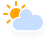
t = 0.00 s
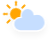
t = 1.13 s
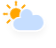
t = 3.38 s
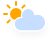
t = 4.50 s
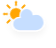
t = 5.63 s
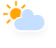
t = 7.88 s

The animated SVG that drew these frames (rendered in a browser with its animation timeline set to each time). Animation: 3 CSS @keyframes rules; one cycle of 9.00 s, repeats indefinitely.

<?xml version="1.0" encoding="UTF-8"?>
<svg width="56" height="48" version="1.1" xmlns="http://www.w3.org/2000/svg">
  <defs>
    <filter id="blur" x="-.20655" y="-.28472" width="1.403" height="1.6944">
      <feGaussianBlur in="SourceAlpha" stdDeviation="3" />
      <feOffset dx="0" dy="4" result="offsetblur" />
      <feComponentTransfer>
        <feFuncA slope="0.05" type="linear" />
      </feComponentTransfer>
      <feMerge>
        <feMergeNode />
        <feMergeNode in="SourceGraphic" />
      </feMerge>
    </filter>
    <style type="text/css">
      <![CDATA[
      /*
** CLOUDS
*/
      @keyframes am-weather-cloud-2 {
        0% {
          -webkit-transform: translate(0px, 0px);
          -moz-transform: translate(0px, 0px);
          -ms-transform: translate(0px, 0px);
          transform: translate(0px, 0px);
        }

        50% {
          -webkit-transform: translate(2px, 0px);
          -moz-transform: translate(2px, 0px);
          -ms-transform: translate(2px, 0px);
          transform: translate(2px, 0px);
        }

        100% {
          -webkit-transform: translate(0px, 0px);
          -moz-transform: translate(0px, 0px);
          -ms-transform: translate(0px, 0px);
          transform: translate(0px, 0px);
        }
      }

      .am-weather-cloud-2 {
        -webkit-animation-name: am-weather-cloud-2;
        -moz-animation-name: am-weather-cloud-2;
        animation-name: am-weather-cloud-2;
        -webkit-animation-duration: 3s;
        -moz-animation-duration: 3s;
        animation-duration: 3s;
        -webkit-animation-timing-function: linear;
        -moz-animation-timing-function: linear;
        animation-timing-function: linear;
        -webkit-animation-iteration-count: infinite;
        -moz-animation-iteration-count: infinite;
        animation-iteration-count: infinite;
      }

      /*
** SUN
*/
      @keyframes am-weather-sun {
        0% {
          -webkit-transform: rotate(0deg);
          -moz-transform: rotate(0deg);
          -ms-transform: rotate(0deg);
          transform: rotate(0deg);
        }

        100% {
          -webkit-transform: rotate(360deg);
          -moz-transform: rotate(360deg);
          -ms-transform: rotate(360deg);
          transform: rotate(360deg);
        }
      }

      .am-weather-sun {
        -webkit-animation-name: am-weather-sun;
        -moz-animation-name: am-weather-sun;
        -ms-animation-name: am-weather-sun;
        animation-name: am-weather-sun;
        -webkit-animation-duration: 9s;
        -moz-animation-duration: 9s;
        -ms-animation-duration: 9s;
        animation-duration: 9s;
        -webkit-animation-timing-function: linear;
        -moz-animation-timing-function: linear;
        -ms-animation-timing-function: linear;
        animation-timing-function: linear;
        -webkit-animation-iteration-count: infinite;
        -moz-animation-iteration-count: infinite;
        -ms-animation-iteration-count: infinite;
        animation-iteration-count: infinite;
      }

      @keyframes am-weather-sun-shiny {
        0% {
          stroke-dasharray: 3px 10px;
          stroke-dashoffset: 0px;
        }

        50% {
          stroke-dasharray: 0.1px 10px;
          stroke-dashoffset: -1px;
        }

        100% {
          stroke-dasharray: 3px 10px;
          stroke-dashoffset: 0px;
        }
      }

      .am-weather-sun-shiny line {
        -webkit-animation-name: am-weather-sun-shiny;
        -moz-animation-name: am-weather-sun-shiny;
        -ms-animation-name: am-weather-sun-shiny;
        animation-name: am-weather-sun-shiny;
        -webkit-animation-duration: 2s;
        -moz-animation-duration: 2s;
        -ms-animation-duration: 2s;
        animation-duration: 2s;
        -webkit-animation-timing-function: linear;
        -moz-animation-timing-function: linear;
        -ms-animation-timing-function: linear;
        animation-timing-function: linear;
        -webkit-animation-iteration-count: infinite;
        -moz-animation-iteration-count: infinite;
        -ms-animation-iteration-count: infinite;
        animation-iteration-count: infinite;
      }
      ]]>
    </style>
  </defs>
  <g transform="translate(16,-2)" filter="url(#blur)">
    <g transform="translate(0,16)">
      <g class="am-weather-sun"
        style="-moz-animation-duration:9s;-moz-animation-iteration-count:infinite;-moz-animation-name:am-weather-sun;-moz-animation-timing-function:linear;-ms-animation-duration:9s;-ms-animation-iteration-count:infinite;-ms-animation-name:am-weather-sun;-ms-animation-timing-function:linear;-webkit-animation-duration:9s;-webkit-animation-iteration-count:infinite;-webkit-animation-name:am-weather-sun;-webkit-animation-timing-function:linear">
        <line transform="translate(0,9)" y2="3" fill="none" stroke="#ffa500" stroke-linecap="round" stroke-width="2" />
        <g transform="rotate(45)">
          <line transform="translate(0,9)" y2="3" fill="none" stroke="#ffa500" stroke-linecap="round"
            stroke-width="2" />
        </g>
        <g transform="rotate(90)">
          <line transform="translate(0,9)" y2="3" fill="none" stroke="#ffa500" stroke-linecap="round"
            stroke-width="2" />
        </g>
        <g transform="rotate(135)">
          <line transform="translate(0,9)" y2="3" fill="none" stroke="#ffa500" stroke-linecap="round"
            stroke-width="2" />
        </g>
        <g transform="scale(-1)">
          <line transform="translate(0,9)" y2="3" fill="none" stroke="#ffa500" stroke-linecap="round"
            stroke-width="2" />
        </g>
        <g transform="rotate(225)">
          <line transform="translate(0,9)" y2="3" fill="none" stroke="#ffa500" stroke-linecap="round"
            stroke-width="2" />
        </g>
        <g transform="rotate(-90)">
          <line transform="translate(0,9)" y2="3" fill="none" stroke="#ffa500" stroke-linecap="round"
            stroke-width="2" />
        </g>
        <g transform="rotate(-45)">
          <line transform="translate(0,9)" y2="3" fill="none" stroke="#ffa500" stroke-linecap="round"
            stroke-width="2" />
        </g>
        <circle r="5" fill="#ffa500" stroke="#ffa500" stroke-width="2" />
      </g>
    </g>
    <g class="am-weather-cloud-2"
      style="-moz-animation-duration:3s;-moz-animation-iteration-count:infinite;-moz-animation-name:am-weather-cloud-2;-moz-animation-timing-function:linear;-webkit-animation-duration:3s;-webkit-animation-iteration-count:infinite;-webkit-animation-name:am-weather-cloud-2;-webkit-animation-timing-function:linear">
      <path transform="translate(-20,-11)"
        d="m47.7 35.4c0-4.6-3.7-8.2-8.2-8.2-1 0-1.9 0.2-2.8 0.5-0.3-3.4-3.1-6.2-6.6-6.2-3.7 0-6.7 3-6.7 6.7 0 0.8 0.2 1.6 0.4 2.3-0.3-0.1-0.7-0.1-1-0.1-3.7 0-6.7 3-6.7 6.7 0 3.6 2.9 6.6 6.5 6.7h17.2c4.4-0.5 7.9-4 7.9-8.4z"
        fill="#c6deff" stroke="#fff" stroke-linejoin="round" stroke-width="1.2" />
    </g>
  </g>
</svg>